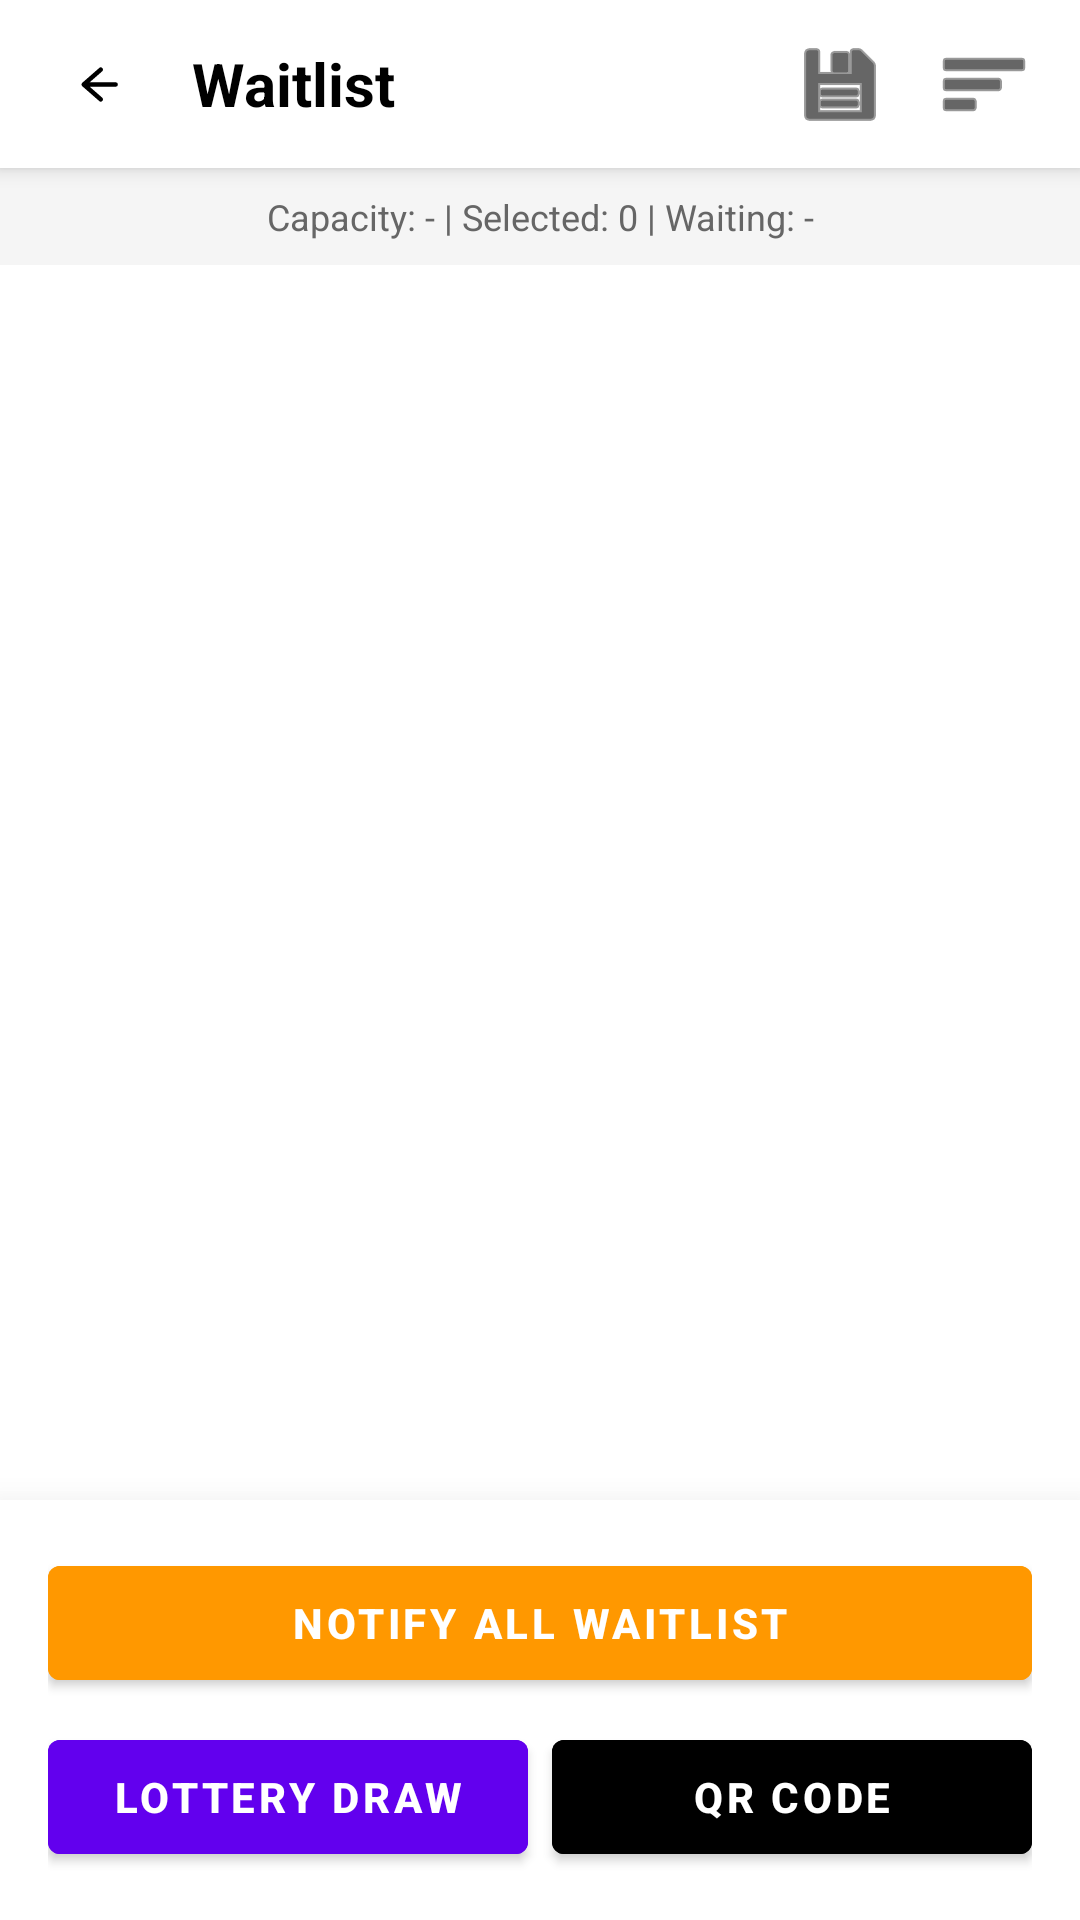

Here is an Android app screen rendered from its layout file. Give the layout XML and the strings, colors and styles it references.
<!-- AndroidManifest.xml: activity theme Theme.MaterialComponents.DayNight.NoActionBar -->
<!-- res/layout/activity_organizer_waitlist.xml -->
<?xml version="1.0" encoding="utf-8"?>
<LinearLayout
    xmlns:android="http://schemas.android.com/apk/res/android"
    xmlns:app="http://schemas.android.com/apk/res-auto"
    xmlns:tools="http://schemas.android.com/tools"
    android:layout_width="match_parent"
    android:layout_height="match_parent"
    android:orientation="vertical"
    android:background="@android:color/white">

    <LinearLayout
        android:layout_width="match_parent"
        android:layout_height="?attr/actionBarSize"
        android:gravity="center_vertical"
        android:paddingStart="8dp"
        android:paddingEnd="8dp"
        android:elevation="4dp"
        android:background="@android:color/white">

        <ImageButton
            android:id="@+id/btn_back"
            android:layout_width="48dp"
            android:layout_height="48dp"
            android:src="@drawable/ic_arrow_back"
            android:background="?attr/selectableItemBackgroundBorderless"
            android:contentDescription="Back"
            app:tint="@android:color/black" />

        <TextView
            android:id="@+id/tv_title"
            android:layout_width="0dp"
            android:layout_height="wrap_content"
            android:layout_weight="1"
            android:layout_marginStart="8dp"
            android:text="Waitlist"
            android:textSize="20sp"
            android:textStyle="bold"
            android:textColor="@android:color/black"/>

        <ImageButton
            android:id="@+id/btnExportCsv"
            android:layout_width="48dp"
            android:layout_height="48dp"
            android:src="@android:drawable/ic_menu_save"
            android:background="?attr/selectableItemBackgroundBorderless"
            android:contentDescription="Export CSV"
            app:tint="@android:color/black"/>

        <ImageButton
            android:id="@+id/btnFilter"
            android:layout_width="48dp"
            android:layout_height="48dp"
            android:src="@android:drawable/ic_menu_sort_by_size"
            android:background="?attr/selectableItemBackgroundBorderless"
            android:contentDescription="Filter Views"
            app:tint="@android:color/black"/>
    </LinearLayout>

    <TextView
        android:id="@+id/tvCapacityInfo"
        android:layout_width="match_parent"
        android:layout_height="wrap_content"
        android:background="#F5F5F5"
        android:padding="8dp"
        android:gravity="center"
        android:text="Capacity: - | Selected: 0 | Waiting: -"
        android:textColor="#666666"
        android:textSize="12sp"/>

    <FrameLayout
        android:layout_width="match_parent"
        android:layout_height="0dp"
        android:layout_weight="1">

        <androidx.recyclerview.widget.RecyclerView
            android:id="@+id/rvWaitlist"
            android:layout_width="match_parent"
            android:layout_height="match_parent"
            android:padding="8dp"
            android:clipToPadding="false"/>

        <TextView
            android:id="@+id/tvEmpty"
            android:layout_width="wrap_content"
            android:layout_height="wrap_content"
            android:layout_gravity="center"
            android:text="List is empty."
            android:textColor="#999999"
            android:visibility="gone"/>

        <ProgressBar
            android:id="@+id/progressBar"
            android:layout_width="wrap_content"
            android:layout_height="wrap_content"
            android:layout_gravity="center"
            android:visibility="gone"/>
    </FrameLayout>

    <LinearLayout
        android:layout_width="match_parent"
        android:layout_height="wrap_content"
        android:orientation="vertical"
        android:padding="16dp"
        android:background="@android:color/white"
        android:elevation="16dp"
        android:outlineProvider="background">

        <Button
            android:id="@+id/btnNotifyAll"
            android:layout_width="match_parent"
            android:layout_height="50dp"
            android:text="Notify All Waitlist"
            android:backgroundTint="#FF9800"
            android:textColor="@android:color/white"
            android:textStyle="bold"
            android:layout_marginBottom="8dp"/>

        <LinearLayout
            android:layout_width="match_parent"
            android:layout_height="wrap_content"
            android:orientation="horizontal">

            <Button
                android:id="@+id/btnDrawLottery"
                android:layout_width="0dp"
                android:layout_height="50dp"
                android:layout_weight="1"
                android:text="Lottery Draw"
                android:backgroundTint="#6200EE"
                android:textColor="@android:color/white"
                android:textStyle="bold"
                android:layout_marginEnd="4dp"/>

            <Button
                android:id="@+id/btnGenerateQr"
                android:layout_width="0dp"
                android:layout_height="50dp"
                android:layout_weight="1"
                android:text="QR Code"
                android:backgroundTint="#000000"
                android:textColor="@android:color/white"
                android:textStyle="bold"
                android:layout_marginStart="4dp"/>
        </LinearLayout>
    </LinearLayout>

</LinearLayout>
<!-- resources referenced by this layout -->
<resources>
  <!-- drawable ic_arrow_back (drawable) -->
  <?xml version="1.0" encoding="utf-8"?>
  <vector xmlns:android="http://schemas.android.com/apk/res/android"
      android:width="17dp"
      android:height="17dp"
      android:viewportWidth="17"
      android:viewportHeight="17">
  
      <path
          android:strokeColor="#2D264B"
          android:strokeWidth="1.5"
          android:strokeLineCap="round"
          android:strokeLineJoin="round"
          android:pathData="M 9.9167,3.5417 L 4.25,8.5 L 9.9167,13.4583 M 4.25,8.5 H 14.875" />
  
  </vector>
</resources>
